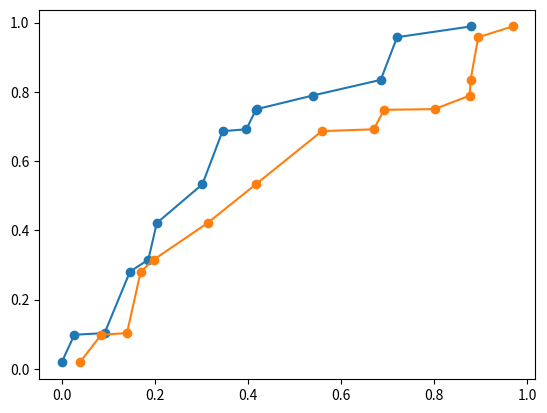

The script that saved this image:
import matplotlib.pyplot as plt
import numpy as np; np.random.seed(1)

x = np.sort(np.random.rand(15))
x2 = np.sort(np.random.rand(15))
y = np.sort(np.random.rand(15))
names = np.array(list("ABCDEFGHIJKLMNO"))

norm = plt.Normalize(1,4)
cmap = plt.cm.RdYlGn

fig,ax = plt.subplots()

lines = []
line, = plt.plot(x,y, marker="o")
lines.append(line)
line, = plt.plot(x2,y, marker="o")
lines.append(line)

annot = ax.annotate("", xy=(0,0), xytext=(-20,20),textcoords="offset points",
                    bbox=dict(boxstyle="round", fc="w"),
                    arrowprops=dict(arrowstyle="->"))
annot.set_visible(False)

def update_annot(ind, l):
    x,y = l.get_data()
    annot.xy = (x[ind["ind"][0]], y[ind["ind"][0]])
    text = "{}, {}".format(" ".join(list(map(str,ind["ind"]))), 
                           " ".join([names[n] for n in ind["ind"]]))
    annot.set_text(text)
    annot.get_bbox_patch().set_alpha(0.4)

(last_l, last_ind) = (None, None)

def hover(event):
    global last_l, last_ind
    vis = annot.get_visible()
    if event.inaxes == ax:
        for l in lines:
            cont, ind = l.contains(event)
            if cont:
                if last_l != l or last_ind != ind:
                    last_l = l
                    last_ind = ind
                    update_annot(ind, l)
                    fig.canvas.draw_idle()
                annot.set_visible(True)
            else:
                if vis:
                    annot.set_visible(False)
                    fig.canvas.draw_idle()

fig.canvas.mpl_connect("motion_notify_event", hover)

plt.show()